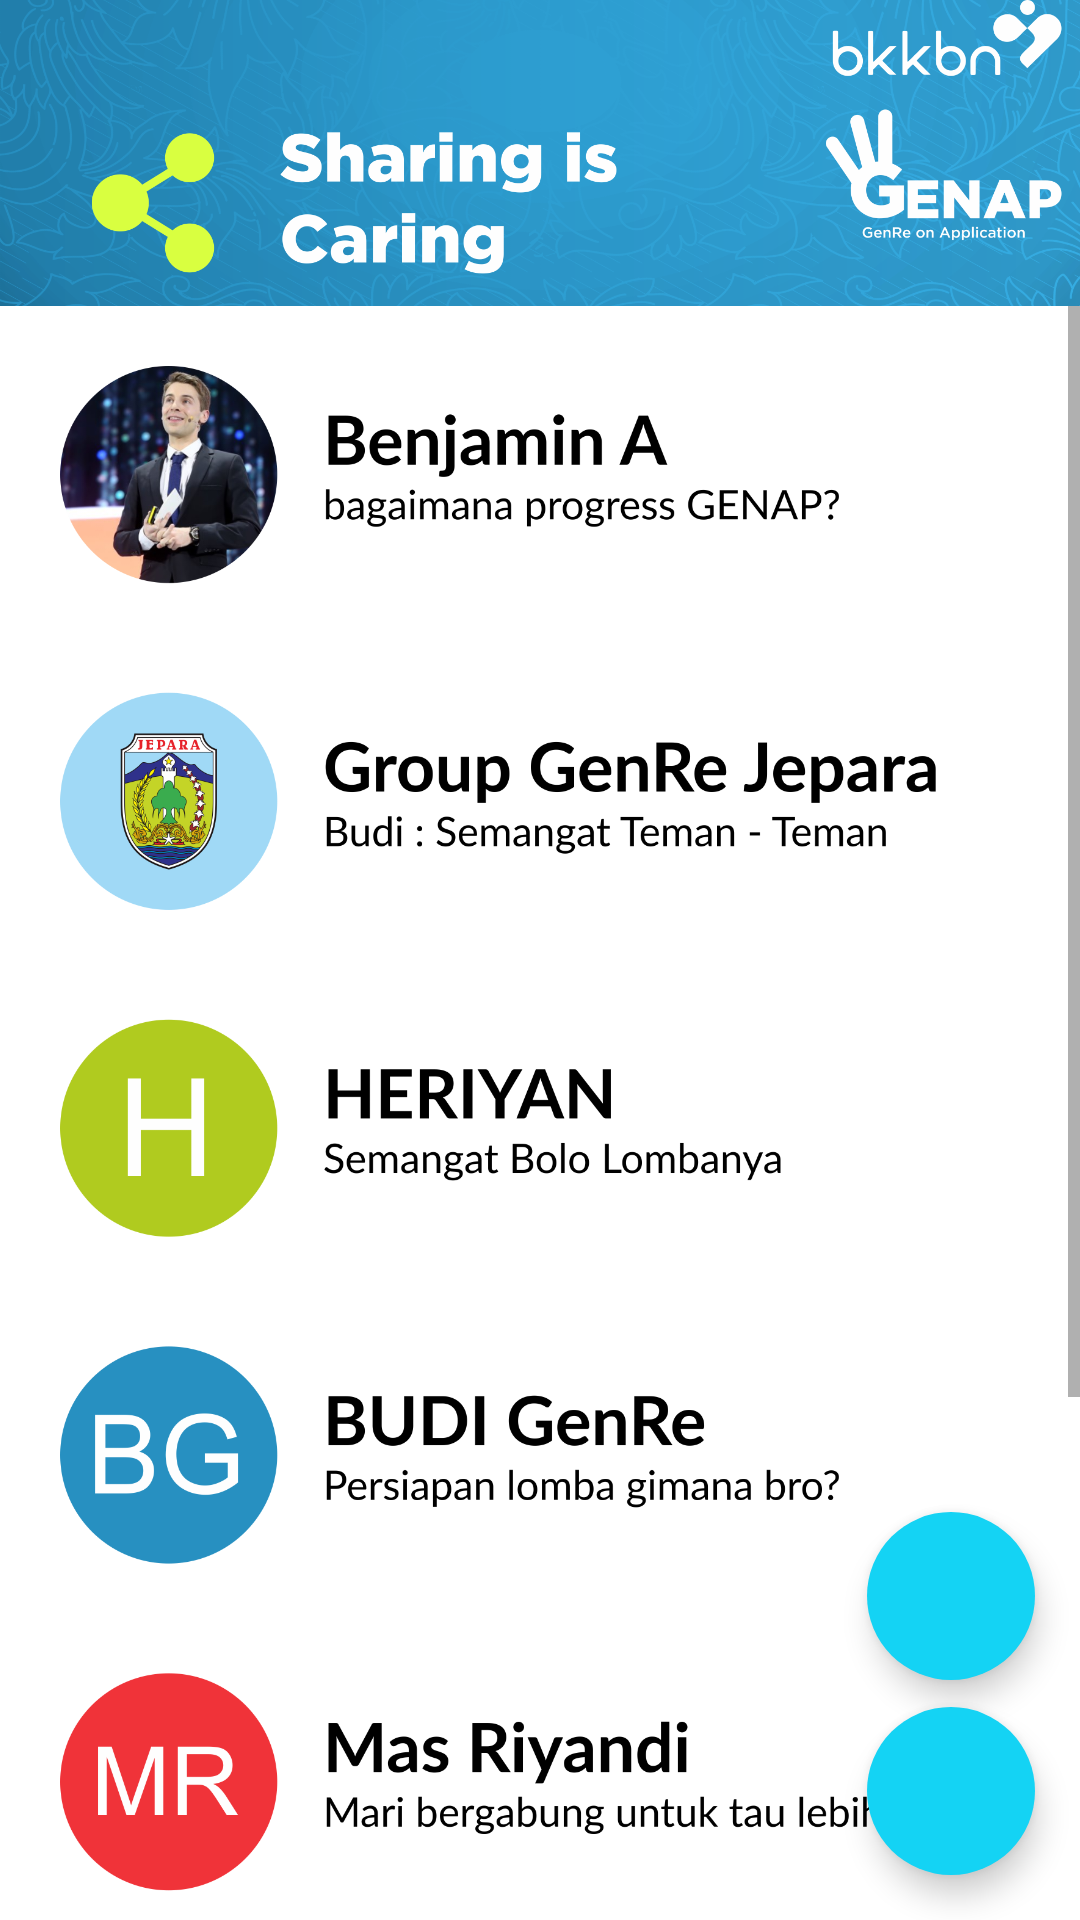

Write the Android layout XML for this screen, with the resource values it uses.
<!-- AndroidManifest.xml: application theme AppTheme.NoActionBar -->
<!-- res/layout/activity_sharing.xml -->
<?xml version="1.0" encoding="utf-8"?>
<androidx.coordinatorlayout.widget.CoordinatorLayout xmlns:android="http://schemas.android.com/apk/res/android"
    xmlns:app="http://schemas.android.com/apk/res-auto"
    xmlns:tools="http://schemas.android.com/tools"
    android:layout_width="match_parent"
    android:layout_height="match_parent"
    android:background="#fff"
    tools:context=".SharingActivity">

    <LinearLayout
        android:layout_width="match_parent"
        android:layout_height="wrap_content"
        android:orientation="vertical">
        <ImageView
            android:layout_width="match_parent"
            android:layout_height="wrap_content"
            android:src="@drawable/header_sharing"
            android:adjustViewBounds="true"/>

        <ScrollView
            android:layout_width="match_parent"
            android:layout_height="match_parent"
            >
            <LinearLayout
                android:layout_width="match_parent"
                android:layout_height="wrap_content"
                >
                <ImageView
                    android:layout_width="match_parent"
                    android:layout_height="wrap_content"
                    android:src="@drawable/chat"
                    android:adjustViewBounds="true"
                    android:scaleType="fitCenter"
                    android:layout_marginRight="20dp"
                    android:layout_marginLeft="20dp"
                    android:layout_marginBottom="50dp"
                    android:layout_marginTop="20dp"/>
            </LinearLayout>
        </ScrollView>
    </LinearLayout>

    <com.google.android.material.floatingactionbutton.FloatingActionButton
        android:layout_width="wrap_content"
        android:layout_height="wrap_content"
        android:layout_gravity="end|bottom"
        android:src="@drawable/ic_baseline_add_24"
        android:layout_margin="15dp"
        app:fabSize="normal"
        app:borderWidth="0dp"
        app:elevation="6dp"
        app:tint="@color/white"
        android:backgroundTint="#14D3F4"
        android:id="@+id/fab1"/>
    <com.google.android.material.floatingactionbutton.FloatingActionButton
        android:layout_width="wrap_content"
        android:layout_height="wrap_content"
        android:layout_gravity="end|bottom"
        android:src="@drawable/ic_baseline_mode_comment_24"
        android:layout_marginRight="15dp"
        android:layout_marginBottom="80dp"
        app:fabSize="normal"
        app:borderWidth="0dp"
        app:elevation="6dp"
        app:tint="@color/white"
        android:backgroundTint="#14D3F4"
        android:id="@+id/fab2"/>
</androidx.coordinatorlayout.widget.CoordinatorLayout>
<!-- resources referenced by this layout -->
<resources>
  <!-- drawable chat: png bitmap (drawable, 516781 bytes) -->
  <!-- drawable header_sharing: png bitmap (drawable, 448370 bytes) -->
  <style name="AppTheme.NoActionBar">
          <item name="windowActionBar">true</item>
          <item name="windowNoTitle">true</item>
          <item name="colorPrimaryDark">#394A3A</item>
      </style>
  <!-- not gathered from this repository: default colours our renderer supplied (Android Studio template values) -->
  <color name="white">#FFFFFFFF</color>
</resources>
